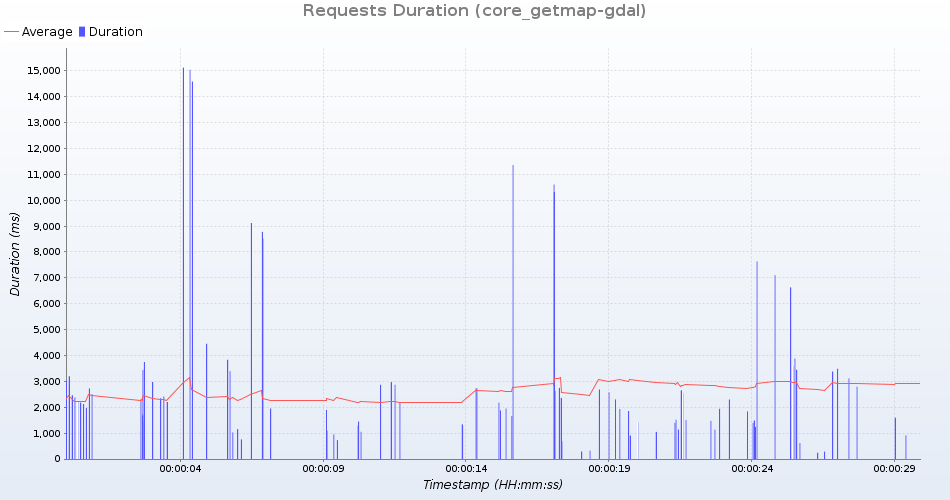

Source data for this figure (header and first rows):
uri; count; total; min; average; max; standarddeviation; persecond; errors
GetMap /geoserver/test/wms?service=WMS&v…; 3; 4544; 1339; 1514; 1731; 162; 0; 0
GetMap /geoserver/test/wms?service=WMS&v…; 4; 5667; 915; 1416; 2380; 590; 0; 0
GetMap /geoserver/test/wms?service=WMS&v…; 3; 5614; 1391; 1871; 2346; 389; 0; 0
GetMap /geoserver/test/wms?service=WMS&v…; 3; 31540; 6631; 10513; 14590; 3252; 0; 0
GetMap /geoserver/test/wms?service=WMS&v…; 3; 1683; 241; 561; 1153; 419; 0; 0
GetMap /geoserver/test/wms?service=WMS&v…; 3; 3813; 1137; 1271; 1406; 109; 0; 0
GetMap /geoserver/test/wms?service=WMS&v…; 4; 4687; 702; 1171; 2208; 613; 0; 0
GetMap /geoserver/test/wms?service=WMS&v…; 3; 5358; 1512; 1786; 2180; 285; 0; 0
GetMap /geoserver/test/wms?service=WMS&v…; 3; 5855; 1486; 1951; 2416; 379; 0; 0
GetMap /geoserver/test/wms?service=WMS&v…; 3; 10672; 2633; 3557; 4453; 743; 0; 0
GetMap /geoserver/test/wms?service=WMS&v…; 3; 15187; 2688; 5062; 9119; 2882; 0; 0
GetMap /geoserver/test/wms?service=WMS&v…; 4; 5344; 873; 1336; 2463; 656; 0; 0
GetMap /geoserver/test/wms?service=WMS&v…; 3; 32760; 7107; 10920; 15044; 3247; 0; 0
GetMap /geoserver/test/wms?service=WMS&v…; 3; 5096; 1447; 1698; 2127; 304; 0; 0
GetMap /geoserver/test/wms?service=WMS&v…; 3; 7712; 2301; 2570; 2869; 232; 0; 0
GetMap /geoserver/test/wms?service=WMS&v…; 3; 2341; 618; 780; 1031; 179; 0; 0
GetMap /geoserver/test/wms?service=WMS&v…; 3; 8244; 2652; 2748; 2868; 89; 0; 0
GetMap /geoserver/test/wms?service=WMS&v…; 3; 8120; 1944; 2706; 3443; 612; 0; 0
GetMap /geoserver/test/wms?service=WMS&v…; 3; 10469; 2747; 3489; 3885; 525; 0; 0
GetMap /geoserver/test/wms?service=WMS&v…; 3; 4169; 1053; 1389; 1976; 416; 0; 0
GetMap /geoserver/test/wms?service=WMS&v…; 3; 9205; 2360; 3068; 3451; 501; 0; 0
GetMap /geoserver/test/wms?service=WMS&v…; 3; 8027; 2512; 2675; 2972; 209; 0; 0
GetMap /geoserver/test/wms?service=WMS&v…; 3; 5097; 1236; 1699; 2201; 394; 0; 0
GetMap /geoserver/test/wms?service=WMS&v…; 3; 13932; 2304; 4644; 8514; 2756; 0; 0
GetMap /geoserver/nasa/wms?service=WMS&v…; 4; 9698; 1930; 2424; 3020; 490; 0; 0
GetMap /geoserver/test/wms?service=WMS&v…; 3; 8775; 2297; 2925; 3746; 607; 0; 0
GetMap /geoserver/nasa/wms?service=WMS&v…; 4; 8540; 1594; 2135; 3199; 624; 0; 0
GetMap /geoserver/test/wms?service=WMS&v…; 3; 4865; 1292; 1621; 2177; 394; 0; 0
GetMap /geoserver/test/wms?service=WMS&v…; 3; 1364; 284; 454; 756; 213; 0; 0
GetMap /geoserver/test/wms?service=WMS&v…; 3; 14844; 2581; 4948; 8775; 2731; 0; 0
GetMap /geoserver/test/wms?service=WMS&v…; 3; 34126; 7638; 11375; 15126; 3056; 0; 0
GetMap /geoserver/test/wms?service=WMS&v…; 3; 6994; 1839; 2331; 2975; 475; 0; 0
